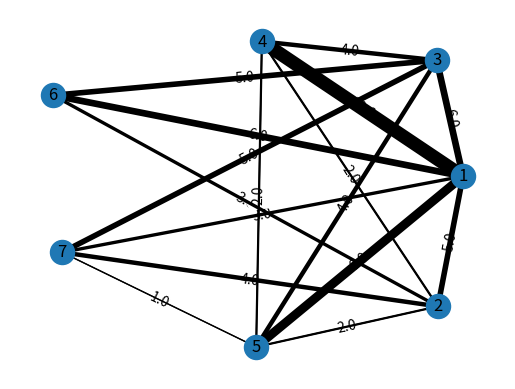

Recreate this plot in Python.
#!/usr/bin/env python
"""neteworkx_draw.py: nx.draw_networkx demonstration"""
import numpy as np
import networkx as nx
import matplotlib.pyplot as plt

# Make a graph.
G = nx.Graph()

# Define edges with weights.
G.add_weighted_edges_from(
    ((1, 2, 5.0),
     (1, 3, 6.0),
     (1, 4, 12.0),
     (1, 5, 8.0),
     (1, 6, 6.0),
     (1, 7, 3.0),
     (2, 4, 2.0),
     (2, 5, 2.0),
     (2, 6, 3.0),
     (2, 7, 4.0),
     (3, 4, 4.0),
     (3, 5, 4.0),
     (3, 6, 5.0),
     (3, 7, 5.0),
     (4, 5, 2.0),
     (5, 7, 1.0),))


#nodes = np.array(['user1', 'user2', 'user3', 'user4', 'user5', 'user6', 'user7'])
#G.add_nodes_from(nodes)
# Position nodes using Fruchterman-Reingold force-directed algorithm.
pos = nx.spring_layout(G,k=7.)

# Draw labels for nodes and edges.
nx.draw_networkx_labels(G, pos)

# Draw only weight attribute as edge label.
edge_labels = {(i, j): w['weight'] for i, j, w in G.edges(data=True)}
nx.draw_networkx_edge_labels(G, pos, edge_labels=edge_labels)
edge_width = [ w['weight']*0.8 for i,j,w in G.edges(data=True)]
nx.draw_networkx_edges(G, pos, width=edge_width)

# Finish drawing.
nx.draw(G, pos)

# Display with Matplotlib.
plt.axis('off')
plt.show()
